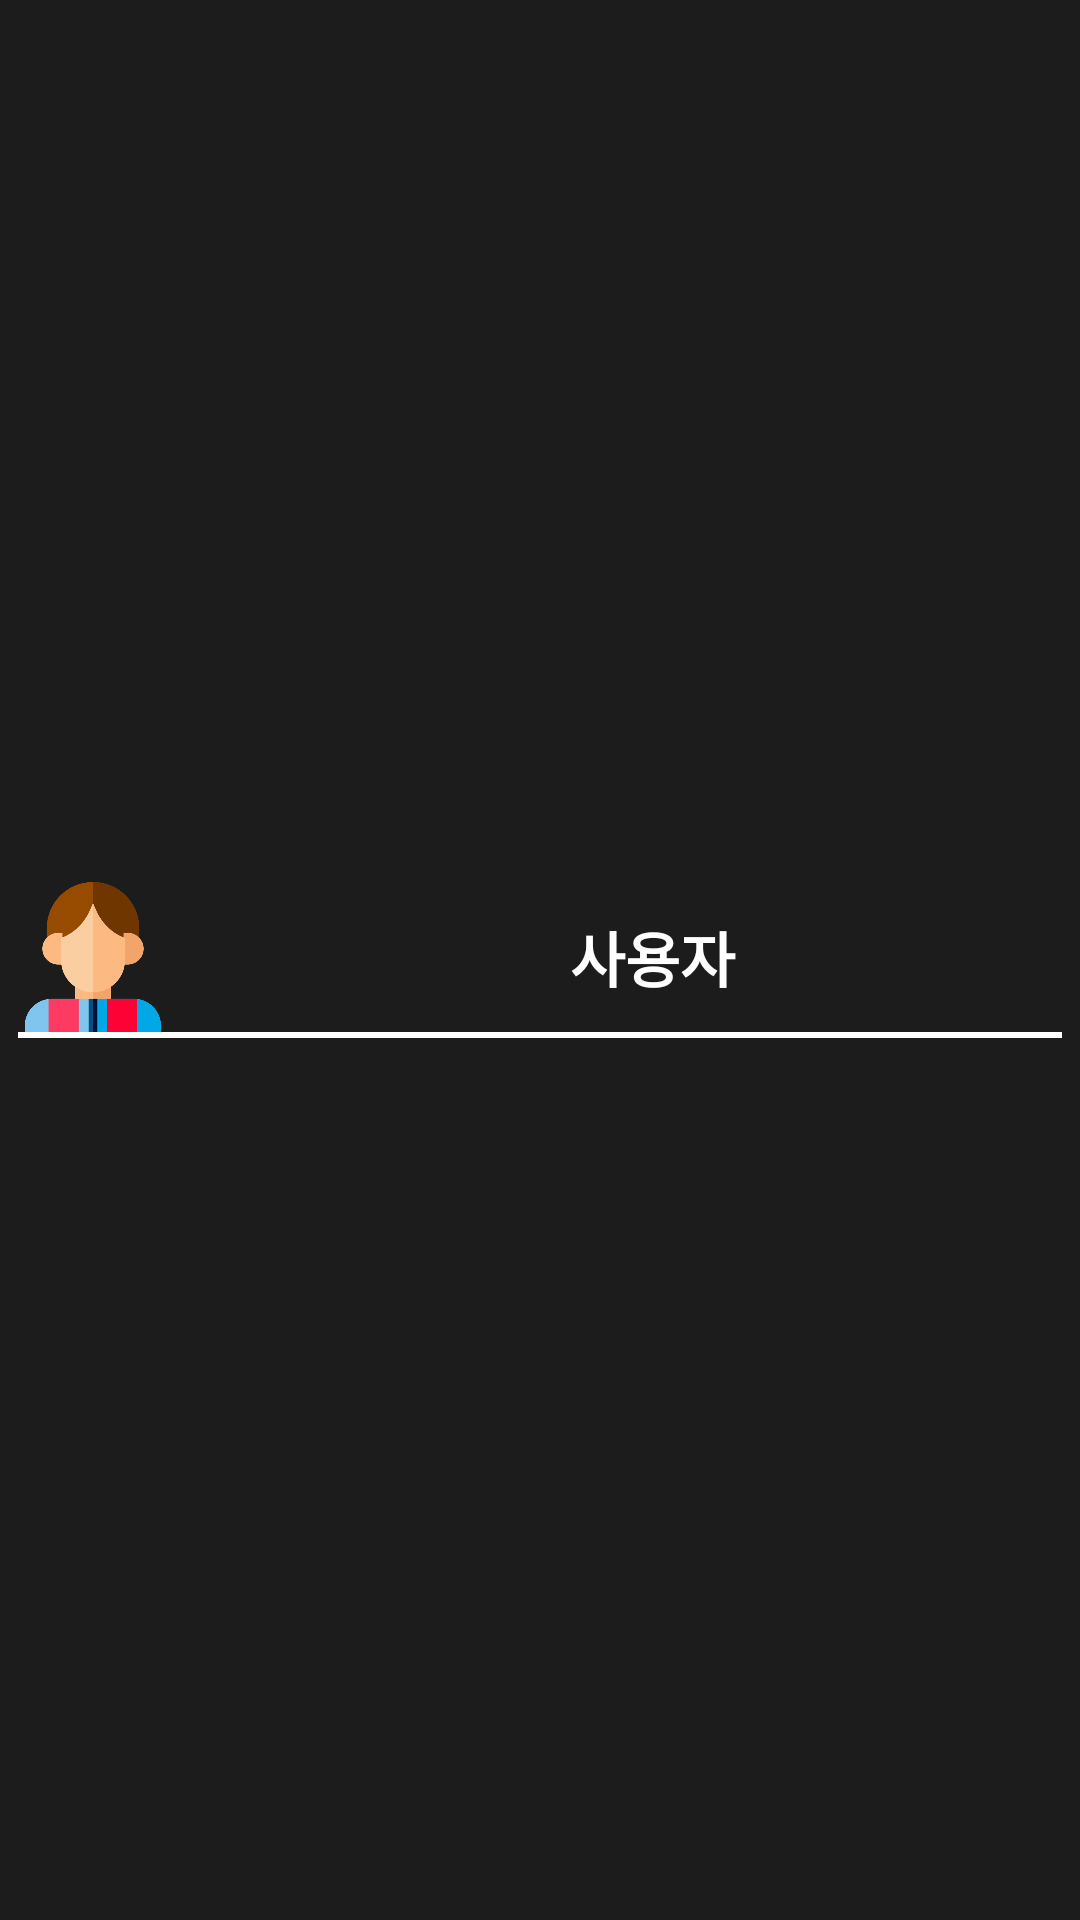

This screen was rendered from an Android layout file. Write that file and the resources it references.
<!-- AndroidManifest.xml: application theme Theme.MyApplication -->
<!-- res/layout/phonebook_item.xml -->
<?xml version="1.0" encoding="utf-8"?>
<LinearLayout xmlns:android="http://schemas.android.com/apk/res/android"
    android:layout_width="match_parent"
    android:layout_height="wrap_content"
    android:background="#1C1C1C"
    android:gravity="center_vertical"
    android:orientation="vertical"
    android:padding="6dp">


    <LinearLayout
        android:layout_width="match_parent"
        android:layout_height="wrap_content">

        <ImageView
            android:layout_width="50dp"
            android:layout_height="50dp"
            android:layout_marginRight="25dp"
            android:src="@drawable/people" />

        <TextView
            android:id="@+id/person_name"
            android:layout_width="match_parent"
            android:layout_height="match_parent"
            android:gravity="center"
            android:text="사용자"
            android:textColor="#ffffff"
            android:textSize="20dp"
            android:textStyle="bold" />

    </LinearLayout>

    <LinearLayout
        android:layout_width="match_parent"
        android:layout_height="2dp"
        android:background="#ffffff" />
</LinearLayout>
<!-- resources referenced by this layout -->
<resources>
  <!-- drawable people: png bitmap (drawable-hdpi, 19068 bytes) -->
  <style name="Theme.MyApplication" parent="Theme.MaterialComponents.DayNight.DarkActionBar">
          
          <item name="colorPrimary">@color/purple_500</item>
          <item name="colorPrimaryVariant">@color/purple_700</item>
          <item name="colorOnPrimary">@color/white</item>
          
          <item name="colorSecondary">@color/teal_200</item>
          <item name="colorSecondaryVariant">@color/teal_700</item>
          <item name="colorOnSecondary">@color/black</item>
          
          <item name="android:statusBarColor" tools:targetApi="l">?attr/colorPrimaryVariant</item>
          
  
      </style>
  <color name="purple_500">#FF6200EE</color>
  <color name="purple_700">#FF3700B3</color>
  <color name="white">#FFFFFFFF</color>
  <color name="teal_200">#FF03DAC5</color>
  <color name="teal_700">#FF018786</color>
  <color name="black">#FF000000</color>
</resources>
